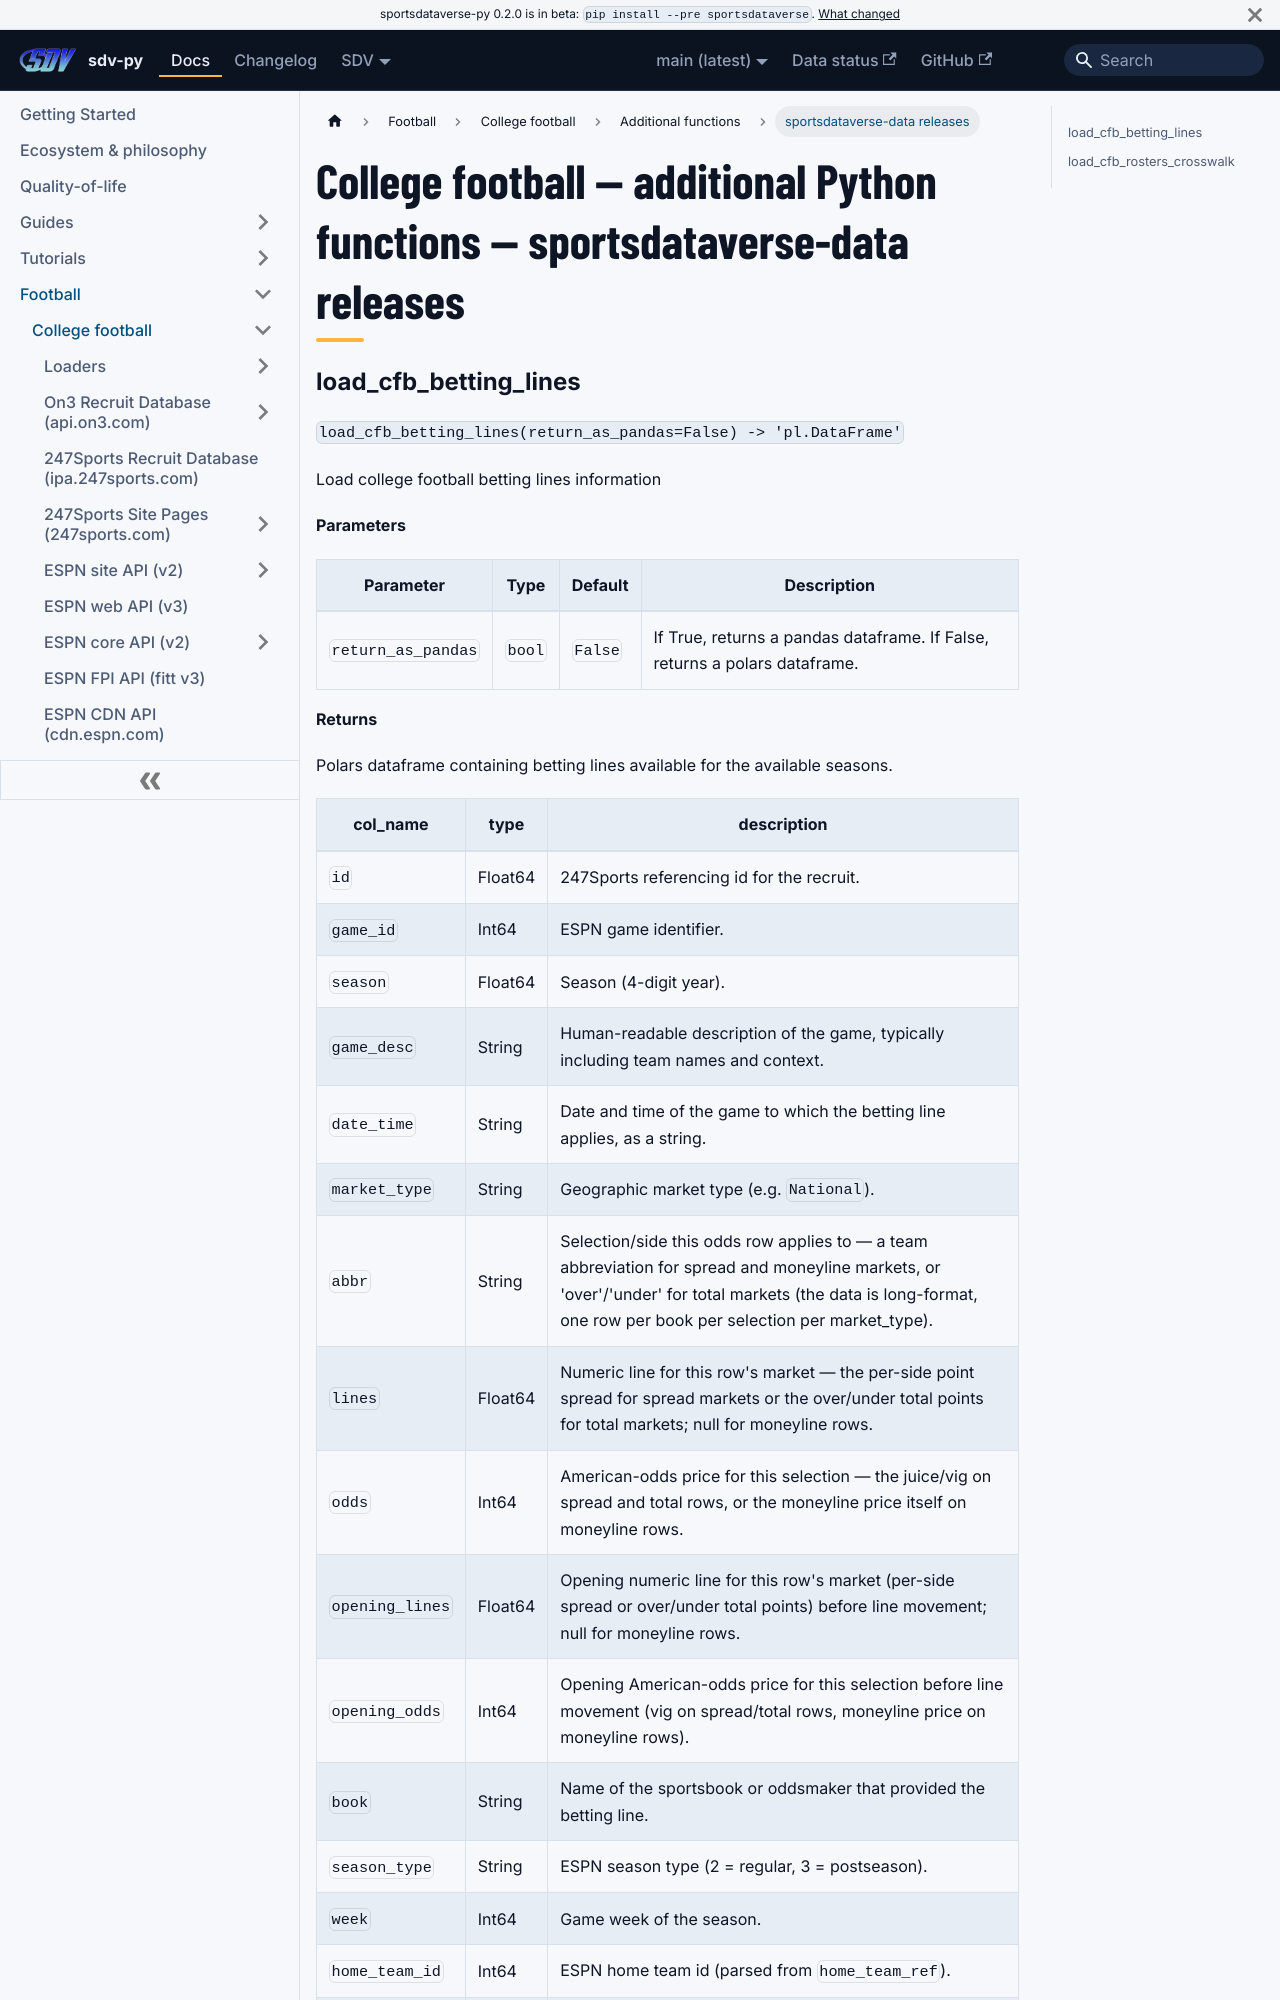

repository: sportsdataverse/sportsdataverse-py · page: docs/cfb/reference/additional/sportsdataverse-data-releases/index.html · generator: docusaurus

---
title: "College football — additional Python functions — sportsdataverse-data releases"
sidebar_label: "sportsdataverse-data releases"
sidebar_position: 3
description: "College football — additional Python functions — sportsdataverse-data releases — function reference in sdv-py, the SportsDataverse Python package."
---
# College football — additional Python functions — sportsdataverse-data releases
